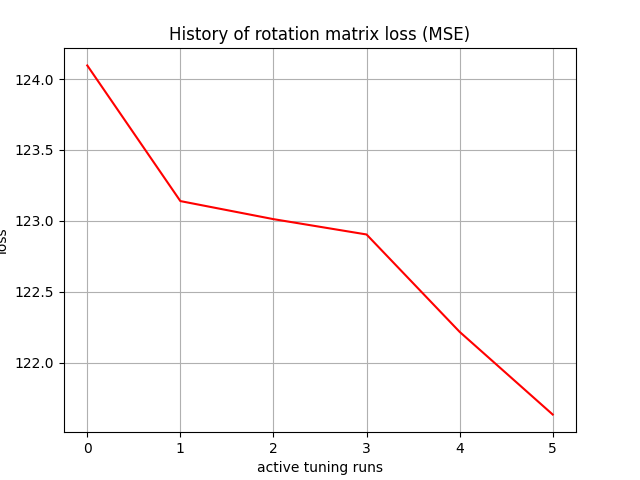

Values plotted in this chart, from the file beside it:
, 0
0, 124.1
1, 123.1
2, 123
3, 122.9
4, 122.2
5, 121.6
